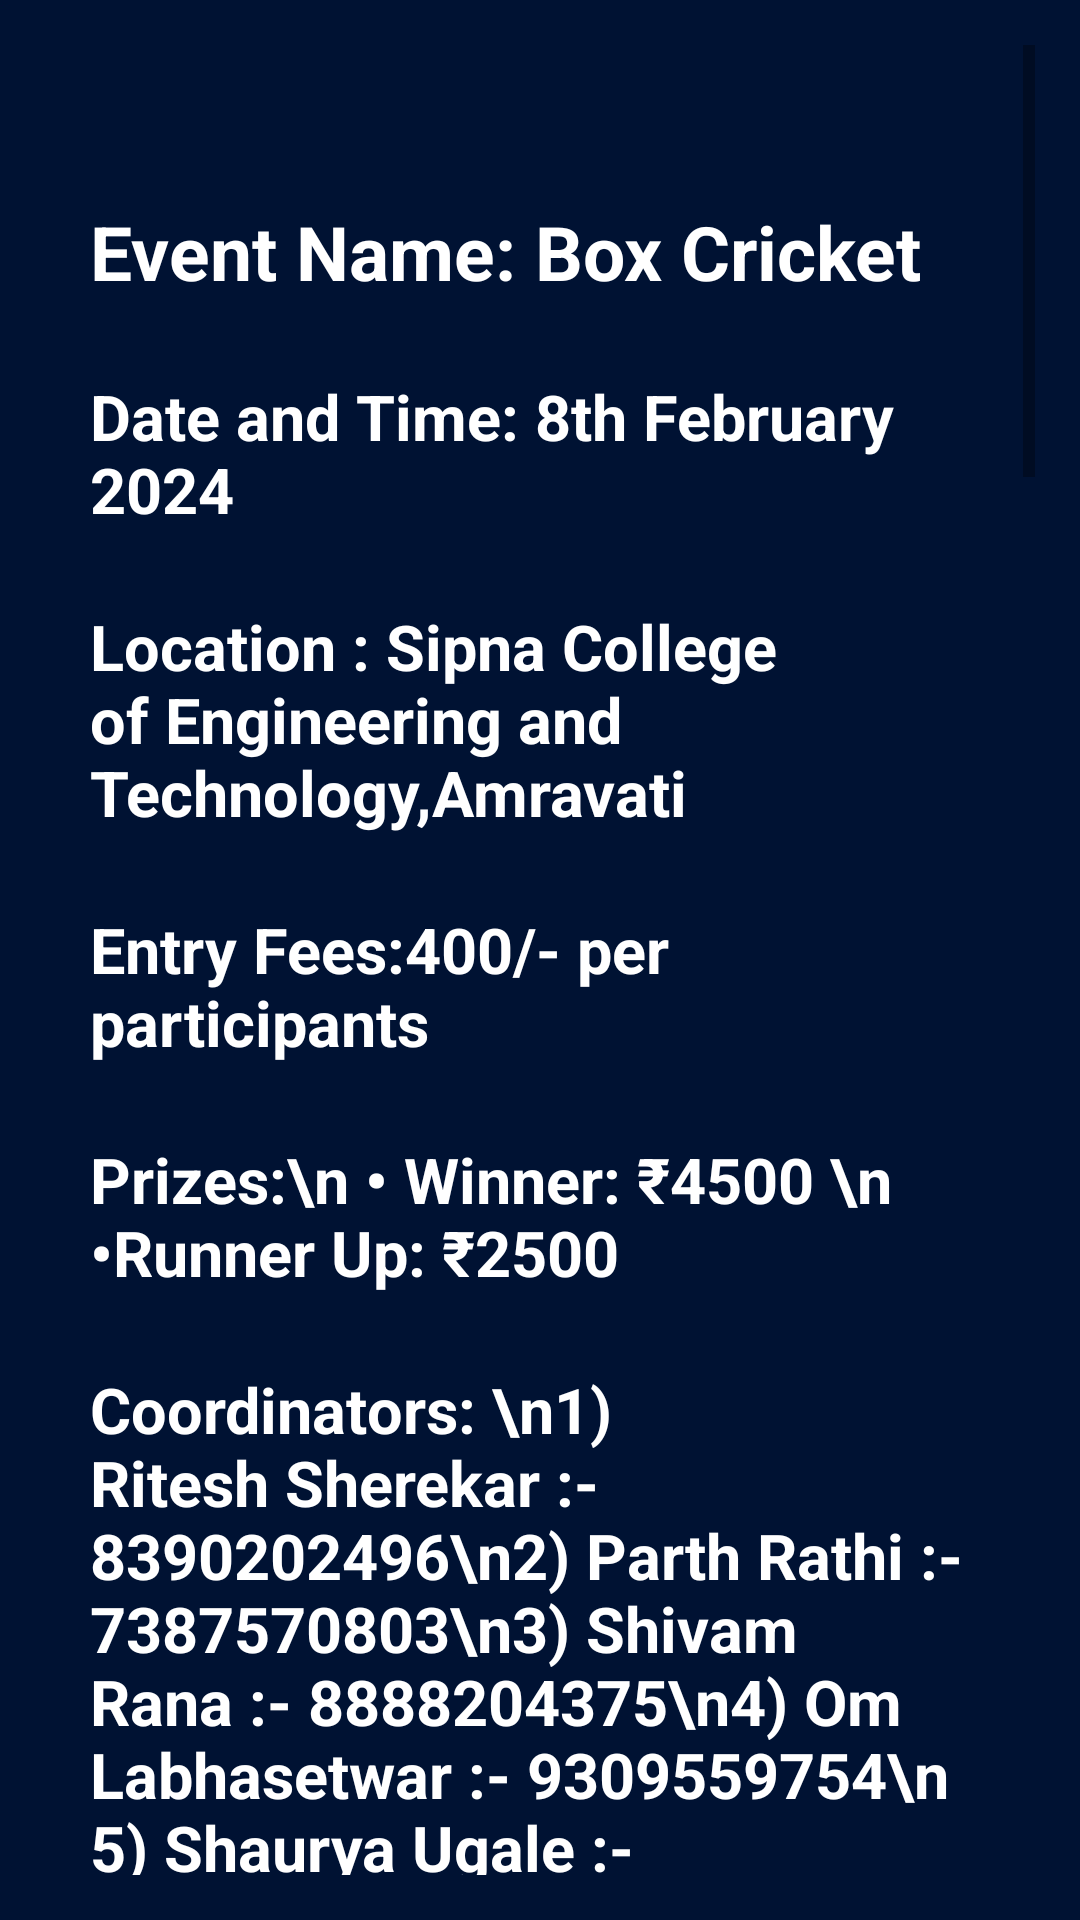

The Android layout XML behind this screen, and the referenced resources:
<!-- AndroidManifest.xml: application theme Theme.Vidyotan2 -->
<!-- res/layout/box_cricket.xml -->
<?xml version="1.0" encoding="utf-8"?>
<ScrollView
    xmlns:android="http://schemas.android.com/apk/res/android"
    android:layout_width="match_parent"
    android:layout_height="match_parent"
    android:padding="15sp"
    android:background="#001233">

    <LinearLayout
        android:layout_width="match_parent"
        android:layout_height="wrap_content"
        android:orientation="vertical"
        android:padding="15sp">

        
        <ImageView
            android:id="@+id/firstImage"
            android:layout_width="match_parent"
            android:layout_height="wrap_content"
            android:src="@drawable/vidyotan_letters"
            android:scaleType="centerCrop"
            android:adjustViewBounds="true"
            android:layout_marginBottom="8dp"/>

        
        <ImageView
            android:id="@+id/secondImage"
            android:layout_width="match_parent"
            android:layout_height="wrap_content"
            android:src="@drawable/box_cricket"
            android:scaleType="centerCrop"
            android:adjustViewBounds="true"
            android:layout_marginTop="5sp"
            android:layout_marginBottom="8dp"/>

        
        <TextView
            android:id="@+id/headingText"
            android:layout_width="match_parent"
            android:layout_height="wrap_content"
            android:text="Event Name: Box Cricket"
            android:textSize="25sp"
            android:textColor="@color/white"
            android:textStyle="bold"
            android:layout_marginTop="16dp"
            android:layout_marginBottom="8dp"/>



        <TextView
            android:id="@+id/dateTime"
            android:layout_width="match_parent"
            android:layout_height="wrap_content"
            android:text="Date and Time: 8th February 2024"
            android:textSize="21sp"
            android:textColor="@color/white"
            android:textStyle="bold"
            android:layout_marginTop="16dp"
            android:layout_marginBottom="8dp"/>

        <TextView
            android:id="@+id/Location"
            android:layout_width="match_parent"
            android:layout_height="wrap_content"
            android:text="@string/location"
            android:textSize="21sp"
            android:textColor="@color/white"
            android:textStyle="bold"
            android:layout_marginTop="16dp"
            android:layout_marginBottom="8dp"/>

        <TextView
            android:id="@+id/entryFees"
            android:layout_width="match_parent"
            android:layout_height="wrap_content"
            android:text="Entry Fees:400/- per participants"
            android:textSize="21sp"
            android:textColor="@color/white"
            android:textStyle="bold"
            android:layout_marginTop="16dp"
            android:layout_marginBottom="8dp"/>

        <TextView
            android:id="@+id/prizes"
            android:layout_width="match_parent"
            android:layout_height="wrap_content"
            android:text="Prizes:\n &#8226; Winner: &#8377;4500 \n &#8226;Runner Up: &#8377;2500"
            android:textSize="21sp"
            android:textColor="@color/white"
            android:textStyle="bold"
            android:layout_marginTop="16dp"
            android:layout_marginBottom="8dp"/>

        <TextView
            android:id="@+id/coordinator"
            android:layout_width="match_parent"
            android:layout_height="wrap_content"
            android:text="Coordinators: \n1)  Ritesh Sherekar :- 8390202496\n2) Parth Rathi :- 7387570803\n3) Shivam Rana :- 8888204375\n4) Om Labhasetwar :- 9309559754\n 5) Shaurya Ugale :- 9607179658\n OR\n Mail Us on: sipna.boxcricket@gmail.com"
            android:textSize="21sp"
            android:textColor="@color/white"
            android:textStyle="bold"
            android:layout_marginTop="16dp"
            android:layout_marginBottom="8dp"/>



        
        <TextView
            android:id="@+id/headingTextView"
            android:layout_width="match_parent"
            android:layout_height="wrap_content"
            android:text="Criteria for Participation"
            android:textSize="24sp"
            android:textColor="@color/white"
            android:textStyle="bold"
            android:layout_marginTop="16dp"
            android:layout_marginBottom="8dp"/>

        


        <TextView
            android:id="@+id/criteria"
            android:layout_width="match_parent"
            android:layout_height="wrap_content"
            android:text="@string/bxcp"
            android:textSize="21sp"
            android:textColor="@color/white"
            android:layout_marginTop="16dp"
            android:layout_marginBottom="8dp"/>

        <TextView
            android:id="@+id/gn"
            android:layout_width="match_parent"
            android:layout_height="wrap_content"
            android:text='@string/gr'
            android:textSize="21sp"
            android:textColor="@color/white"
            android:layout_marginTop="16dp"
            android:layout_marginBottom="8dp"/>

        <TextView
            android:id="@+id/br"
            android:layout_width="match_parent"
            android:layout_height="wrap_content"
            android:text="@string/battrules"
            android:textSize="21sp"
            android:textColor="@color/white"
            android:layout_marginTop="16dp"
            android:layout_marginBottom="8dp"/>

        <TextView
            android:id="@+id/ballr"
            android:layout_width="match_parent"
            android:layout_height="wrap_content"
            android:text='@string/ballrules'
            android:textSize="21sp"
            android:textColor="@color/white"
            android:layout_marginTop="16dp"
            android:layout_marginBottom="8dp"/>

        <TextView
            android:id="@+id/md"
            android:layout_width="match_parent"
            android:layout_height="wrap_content"
            android:text="@string/md"
            android:textSize="21sp"
            android:textColor="@color/white"
            android:layout_marginTop="16dp"
            android:layout_marginBottom="8dp"/>

        <Button
            android:id="@+id/registerButton"
            android:layout_width="wrap_content"
            android:layout_height="wrap_content"
            android:text="Register"
            android:layout_gravity="center"
            android:padding="5sp"
            android:textSize="15sp"
            android:textColor="@color/white"
            android:background="@drawable/custom_button"
            android:layout_marginTop="16dp"/>

    </LinearLayout>
</ScrollView>
<!-- resources referenced by this layout -->
<resources>
  <!-- drawable custom_button (drawable) -->
  <?xml version="1.0" encoding="utf-8"?>
  <shape xmlns:android="http://schemas.android.com/apk/res/android">
       <stroke android:color="@color/white" android:width="2dp"/>
       <corners android:radius="15dp"/>
       <solid android:color="#071829"/>
  </shape>
  <string name="ballrules"><b>Bowling Rules:\n  </b>1) Under arm bowling is compulsory\n 2) Ball should be pitched beyond the no ball line otherwise it will be called as no ball\n 3) Bowler has to ball within the given box without raising his leg. Any deviation from the above rules will be "NO BALL"\n 4) Usual NO BALL and WIDE BALL will be applicable\n5) Over throw runs will be counted.</string>
  <string name="battrules"><b>Batting Rules:\n </b>1) One Girl must open the inning with other batsman\n 2) Batsmen will be called out if he hits the ball over the boundaries (6 is out)\n 3) Each team should have their own bats (min 2). </string>
  <string name="bxcp"> • Number of participants per team: 7 Players and 1 Impact Player (optional) First 24 teams will be allowed for participation\n • Tournament will be of two days i.e. 7th &amp;; 8th Feb 2024\n • No re-entry and spot entry will be there\n • Team should include 5 Boys &amp; 2 Girls.</string>
  <string name="gr"><b>General Rules:\n </b>1) 7 players in one team &amp; 1 impact Player (optional)\n 2) First round 12 matches will be of 3 overs, Second round 6 matches will be of 3 overs and Third Round 3 matches will be of 4 overs\n 3) Semifinals 2 matches will be of 5 overs and Final will be of 6 overs\n 4) bowlers 1–1 over each and for next round only one bowler has 2 over and remaining 1–1 over\n 5) In Semifinals &amp; Finals, 2 bowlers has 2 overs and remaining 1–1 over\n 6) Some special rules will be conveyed at the time of Match\n 7) Bring your college ID Cards and Receipt on event day\n 8) All the participants will be awarded with "Participation Certificates "</string>
  <string name="location">Location : Sipna College of Engineering and Technology,Amravati</string>
  <string name="md"><b>Mode of Dismissals :\n </b>1) Ball going over the boundaries, will be out if it doesn\t bounce inside the box\n 2) Caught out\n 3) Stumped out\n 4) Run out\n 5) No Argument will be entertained with the Umpire. Umpires decision will be the final\n 6) All rights reserved with The Organizers</string>
  <style name="Theme.Vidyotan2" parent="Base.Theme.Vidyotan2" />
  <style name="Base.Theme.Vidyotan2" parent="Theme.AppCompat.DayNight.NoActionBar">
          
          
      </style>
  <!-- not gathered from this repository: default colours our renderer supplied (Android Studio template values) -->
  <color name="white">#FFFFFFFF</color>
</resources>
